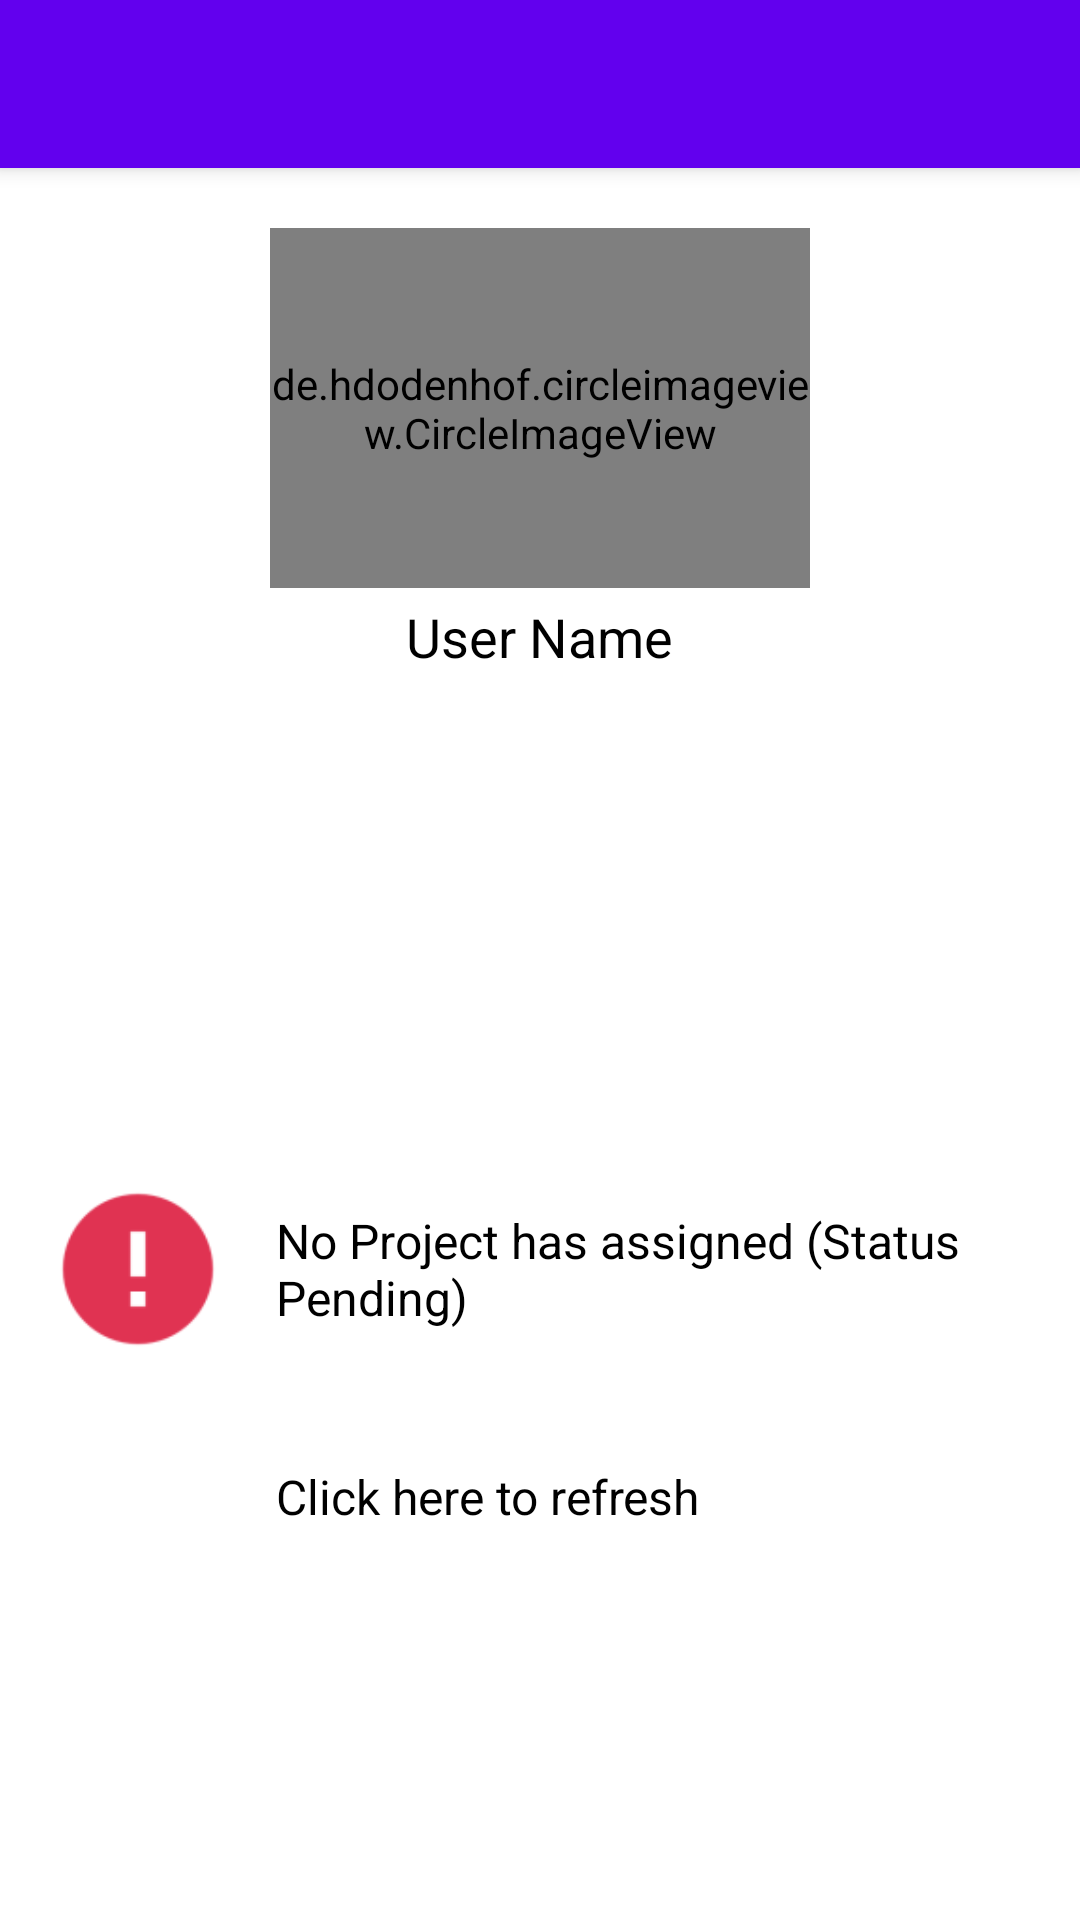

Android layout source for this screen:
<!-- AndroidManifest.xml: application theme AppTheme -->
<!-- res/layout/activity_inactive.xml -->
<?xml version="1.0" encoding="utf-8"?>

<RelativeLayout xmlns:android="http://schemas.android.com/apk/res/android"
    xmlns:tools="http://schemas.android.com/tools"
    xmlns:app="http://schemas.android.com/apk/res-auto"
    android:id="@+id/activity_inactive"
    android:layout_width="match_parent"
    android:layout_height="match_parent"
    android:background="@android:color/white"
    tools:context="com.aniketudit.udit.pmma.Inactive">
    <include layout="@layout/toolbar"
        android:id="@+id/inactivetoolbar"/>
    <LinearLayout
        android:layout_width="match_parent"
        android:layout_height="match_parent"
        android:paddingRight="@dimen/activity_horizontal_margin"
        android:paddingLeft="@dimen/activity_horizontal_margin"
        android:orientation="vertical"
        android:weightSum="100"
        android:layout_below="@+id/inactivetoolbar">
        <LinearLayout
            android:layout_width="fill_parent"
            android:layout_height="fill_parent"
            android:orientation="vertical"
            android:layout_weight="50"
            android:id="@+id/pic">
            <de.hdodenhof.circleimageview.CircleImageView
                android:layout_width="180dp"
                android:layout_height="120dp"
                android:layout_gravity="center_horizontal"
                app:civ_border_width="@dimen/circularWidth"
                android:src="@drawable/userpic"
                android:layout_marginTop="20dp"
                android:clickable="true"
                android:id="@+id/inactiveuserpic" />

            <TextView
                android:text="User Name"
                android:layout_width="wrap_content"
                android:layout_height="wrap_content"
                android:layout_gravity="center_horizontal"
                android:layout_marginTop="4dp"
                android:textColor="@android:color/black"
                android:textSize="@dimen/text_size"
                android:id="@+id/inuserName" />
            <ProgressBar
                style="?android:attr/progressBarStyle"
                android:layout_width="match_parent"
                android:layout_height="wrap_content"
                android:visibility="gone"
                android:id="@+id/inprogressBar" />
        </LinearLayout>
        <LinearLayout
            android:layout_width="fill_parent"
            android:layout_height="fill_parent"
            android:orientation="vertical"
            android:id="@+id/status"
            android:layout_weight="50"
            android:layout_below="@+id/pic">
            <LinearLayout
                android:layout_width="match_parent"
                android:layout_height="wrap_content"
                android:orientation="horizontal"
                android:id="@+id/warning"
                android:layout_marginTop="45dp">
                <ImageView
                    android:layout_width="60dp"
                    android:layout_height="60dp"
                    android:src="@drawable/alert"
                    android:id="@+id/alertIcon"/>
                <TextView
                    android:layout_width="wrap_content"
                    android:layout_height="wrap_content"
                    android:layout_gravity="center_vertical"
                    android:layout_marginLeft="@dimen/activity_horizontal_margin"
                    android:text="No Project has assigned (Status Pending)"
                    android:textColor="@android:color/black"
                    android:textSize="@dimen/secondary_text"/>
            </LinearLayout>
            <LinearLayout
                android:layout_width="match_parent"
                android:layout_height="wrap_content"
                android:layout_below="@+id/warning"
                android:id="@+id/refresh"
                android:layout_marginTop="@dimen/activity_vertical_margin">
                <ImageView
                    android:layout_width="60dp"
                    android:layout_height="60dp"
                    android:src="@drawable/refresh"
                    android:id="@+id/refreshIcon"/>
                <TextView
                    android:layout_width="wrap_content"
                    android:layout_height="wrap_content"
                    android:layout_gravity="center_vertical"
                    android:layout_marginLeft="@dimen/activity_horizontal_margin"
                    android:text="Click here to refresh"
                    android:textColor="@android:color/black"
                    android:textSize="@dimen/secondary_text"/>
            </LinearLayout>
        </LinearLayout>
    </LinearLayout>

</RelativeLayout>
<!-- res/layout/toolbar.xml (included above) -->
<?xml version="1.0" encoding="utf-8"?>

<android.support.v7.widget.Toolbar xmlns:android="http://schemas.android.com/apk/res/android"
    android:layout_width="match_parent" android:layout_height="wrap_content"
    android:background="@color/colorPrimary"
    android:elevation="4dp"
    android:theme="@style/ThemeOverlay.AppCompat.Dark">

</android.support.v7.widget.Toolbar>
<!-- resources referenced by this layout -->
<resources>
  <dimen name="activity_horizontal_margin">16dp</dimen>
  <dimen name="activity_vertical_margin">16dp</dimen>
  <dimen name="circularWidth">3dp</dimen>
  <dimen name="secondary_text">16dp</dimen>
  <dimen name="text_size">18dp</dimen>
  <!-- drawable alert: png bitmap (drawable-hdpi, 741 bytes) -->
  <!-- drawable userpic: png bitmap (drawable-xhdpi, 26030 bytes) -->
  <style name="AppTheme" parent="Theme.AppCompat.Light.NoActionBar">
          
          <item name="colorPrimary">@color/colorPrimary</item>
          <item name="colorPrimaryDark">@color/colorPrimaryDark</item>
          <item name="colorAccent">@color/colorAccent</item>
      </style>
  <!-- not gathered from this repository: default colours our renderer supplied (Android Studio template values) -->
  <color name="colorPrimary">#FF6200EE</color>
  <color name="colorPrimaryDark">#FF3700B3</color>
  <color name="colorAccent">#FF03DAC5</color>
</resources>
